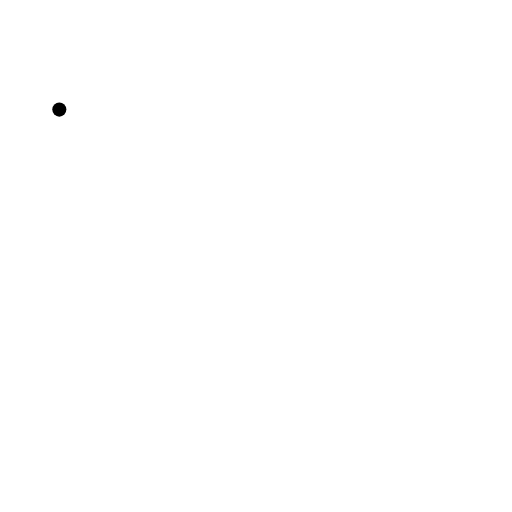
t = 0.00 s
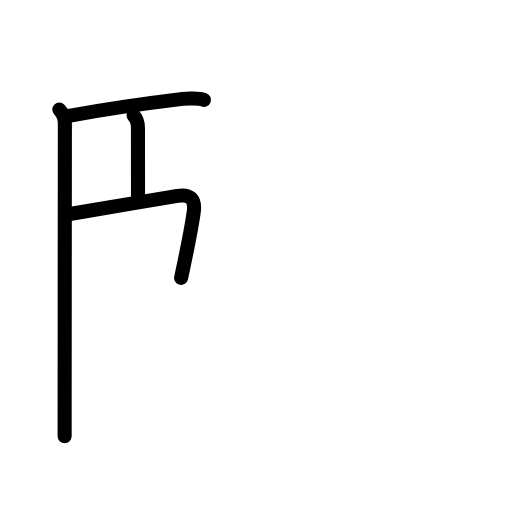
t = 3.58 s
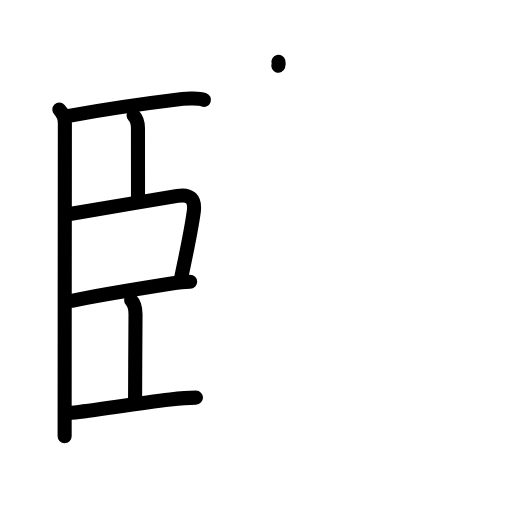
t = 7.13 s
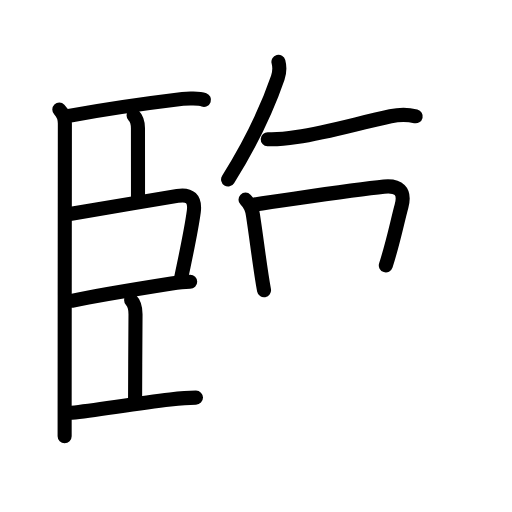
t = 10.75 s
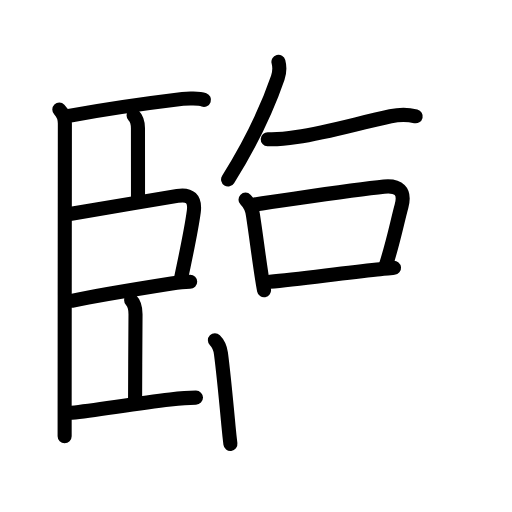
t = 12.58 s
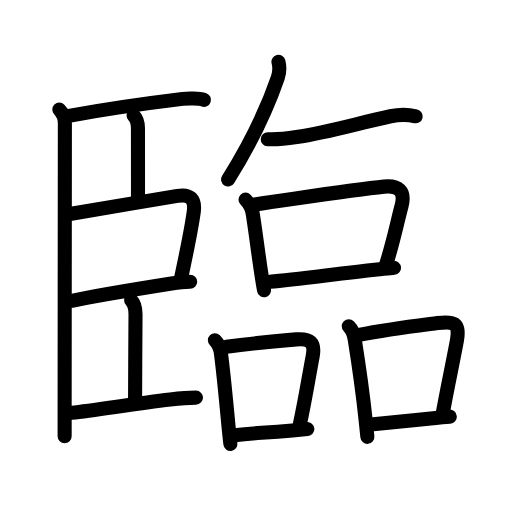
t = 18.00 s

The animated SVG that drew these frames (rendered in a browser with its animation timeline set to each time). Animation: 62 SMIL elements (animate=62); one cycle of 18.00 s.

<?xml version="1.0" encoding="UTF-8"?>
<!--
AniKanjiVG is licensed by CC-BY-SA Paul C. Sommerhoff (https://bitbucket.org/sommerhoff/anikanjivg).
AniKanjiVG uses KanjiVG which is licensed by CC-BY-SA Ulrich Apel (http://kanjivg.tagaini.net).
See also http://creativecommons.org/licenses/by-sa/3.0/
-->
<svg xmlns:kvg='http://kanjivg.tagaini.net' xmlns='http://www.w3.org/2000/svg' width='109' height='109' viewBox='0 0 109 109' style='fill:none;stroke:#000000;stroke-width:3;stroke-linecap:round;stroke-linejoin:round;' id="kvg:kanji_081e8"><g id="kvg:081e8" kvg:element="臨"><g id="kvg:081e8-g1" kvg:element="臣" kvg:position="left" kvg:radical="general"><path id="kvg:081e8-s1" kvg:type="㇑" d="M12.63,23.33c0.83,0.84,1.18,1.83,1.18,2.98c0,0.61-0.04,39.05-0.05,59.95c0,2.49,0,4.73,0,6.62"><animate attributeName="d" begin="0.0s" dur="0.3333333333333333s" from="M12.63,23.33C12.63,23.33,12.63,23.33,12.63,23.33" to="M12.63,23.33c0.83,0.84,1.18,1.83,1.18,2.98" />
<animate attributeName="d" begin="0.3333333333333333s" dur="0.3333333333333333s" from="M12.63,23.33c0.83,0.84,1.18,1.83,1.18,2.98c0,0,0,0,0,0,0" to="M12.63,23.33c0.83,0.84,1.18,1.83,1.18,2.98c0,0.61-0.04,39.05-0.05,59.95" />
<animate attributeName="d" begin="0.6666666666666666s" dur="0.3333333333333333s" from="M12.63,23.33c0.83,0.84,1.18,1.83,1.18,2.98c0,0.61-0.04,39.05-0.05,59.95c0,0,0,0,0,0,0" to="M12.63,23.33c0.83,0.84,1.18,1.83,1.18,2.98c0,0.61-0.04,39.05-0.05,59.95c0,2.49,0,4.73,0,6.62" />
</path>
<path id="kvg:081e8-s2" kvg:type="㇐b" d="M14.67,24.66c6.96-1.28,14.33-2.41,24.21-3.61c0.97-0.12,3.51-0.16,4.54,0.21"><animate attributeName="d" begin="1.0s" dur="0.5s" from="M14.67,24.66C14.67,24.66,14.67,24.66,14.67,24.66" to="M14.67,24.66c6.96-1.28,14.33-2.41,24.21-3.61" />
<animate attributeName="d" begin="1.5s" dur="0.5s" from="M14.67,24.66c6.96-1.28,14.33-2.41,24.21-3.61c0,0,0,0,0,0,0" to="M14.67,24.66c6.96-1.28,14.33-2.41,24.21-3.61c0.97-0.12,3.51-0.16,4.54,0.21" />
<animate attributeName="d" begin="0s" dur="1.0s" from="M-100,-100" to="M-100,-100" />
</path>
<path id="kvg:081e8-s3" kvg:type="㇑a" d="M28.44,24.59c0.74,0.74,0.93,1.78,0.93,2.73c0,0.85,0.01,9.38,0.01,14.68"><animate attributeName="d" begin="2.0s" dur="0.5s" from="M28.44,24.59C28.44,24.59,28.44,24.59,28.44,24.59" to="M28.44,24.59c0.74,0.74,0.93,1.78,0.93,2.73" />
<animate attributeName="d" begin="2.5s" dur="0.5s" from="M28.44,24.59c0.74,0.74,0.93,1.78,0.93,2.73c0,0,0,0,0,0,0" to="M28.44,24.59c0.74,0.74,0.93,1.78,0.93,2.73c0,0.85,0.01,9.38,0.01,14.68" />
<animate attributeName="d" begin="0s" dur="2.0s" from="M-100,-100" to="M-100,-100" />
</path>
<path id="kvg:081e8-s4" kvg:type="㇕b" d="M15.18,45.49c7.89-1.31,14.93-2.52,22.6-3.79c2.64-0.44,3.84,0.62,3.47,3.38c-0.56,4.15-1.51,8.42-2.69,14.09"><animate attributeName="d" begin="3.0s" dur="0.3333333333333333s" from="M15.18,45.49C15.18,45.49,15.18,45.49,15.18,45.49" to="M15.18,45.49c7.89-1.31,14.93-2.52,22.6-3.79" />
<animate attributeName="d" begin="3.3333333333333335s" dur="0.3333333333333333s" from="M15.18,45.49c7.89-1.31,14.93-2.52,22.6-3.79c0,0,0,0,0,0,0" to="M15.18,45.49c7.89-1.31,14.93-2.52,22.6-3.79c2.64-0.44,3.84,0.62,3.47,3.38" />
<animate attributeName="d" begin="3.6666666666666665s" dur="0.3333333333333333s" from="M15.18,45.49c7.89-1.31,14.93-2.52,22.6-3.79c2.64-0.44,3.84,0.62,3.47,3.38c0,0,0,0,0,0,0" to="M15.18,45.49c7.89-1.31,14.93-2.52,22.6-3.79c2.64-0.44,3.84,0.62,3.47,3.38c-0.56,4.15-1.51,8.42-2.69,14.09" />
<animate attributeName="d" begin="0s" dur="3.0s" from="M-100,-100" to="M-100,-100" />
</path>
<path id="kvg:081e8-s5" kvg:type="㇐b" d="M15.28,64.04c2.64-0.57,14.43-2.61,21.24-3.69c1.86-0.3,3.11-0.37,3.97-0.37"><animate attributeName="d" begin="4.0s" dur="0.5s" from="M15.28,64.04C15.28,64.04,15.28,64.04,15.28,64.04" to="M15.28,64.04c2.64-0.57,14.43-2.61,21.24-3.69" />
<animate attributeName="d" begin="4.5s" dur="0.5s" from="M15.28,64.04c2.64-0.57,14.43-2.61,21.24-3.69c0,0,0,0,0,0,0" to="M15.28,64.04c2.64-0.57,14.43-2.61,21.24-3.69c1.86-0.3,3.11-0.37,3.97-0.37" />
<animate attributeName="d" begin="0s" dur="4.0s" from="M-100,-100" to="M-100,-100" />
</path>
<path id="kvg:081e8-s6" kvg:type="㇑a" d="M27.92,63.93c0.76,0.76,0.93,1.94,0.93,2.98c0,2.34-0.09,12.59-0.09,18.09"><animate attributeName="d" begin="5.0s" dur="0.5s" from="M27.92,63.93C27.92,63.93,27.92,63.93,27.92,63.93" to="M27.92,63.93c0.76,0.76,0.93,1.94,0.93,2.98" />
<animate attributeName="d" begin="5.5s" dur="0.5s" from="M27.92,63.93c0.76,0.76,0.93,1.94,0.93,2.98c0,0,0,0,0,0,0" to="M27.92,63.93c0.76,0.76,0.93,1.94,0.93,2.98c0,2.34-0.09,12.59-0.09,18.09" />
<animate attributeName="d" begin="0s" dur="5.0s" from="M-100,-100" to="M-100,-100" />
</path>
<path id="kvg:081e8-s7" kvg:type="㇐b" d="M15.25,87.88c5.5-0.62,13.34-1.94,21-2.84c1.54-0.18,3.75-0.39,5.47-0.39"><animate attributeName="d" begin="6.0s" dur="0.5s" from="M15.25,87.88C15.25,87.88,15.25,87.88,15.25,87.88" to="M15.25,87.88c5.5-0.62,13.34-1.94,21-2.84" />
<animate attributeName="d" begin="6.5s" dur="0.5s" from="M15.25,87.88c5.5-0.62,13.34-1.94,21-2.84c0,0,0,0,0,0,0" to="M15.25,87.88c5.5-0.62,13.34-1.94,21-2.84c1.54-0.18,3.75-0.39,5.47-0.39" />
<animate attributeName="d" begin="0s" dur="6.0s" from="M-100,-100" to="M-100,-100" />
</path>
</g>
<g id="kvg:081e8-g2" kvg:position="right"><path id="kvg:081e8-s8" kvg:type="㇒" d="M59.28,13.14c0.32,1.23,0.25,2.25-0.14,3.4c-2.03,5.9-5.75,13.96-10.58,21.67"><animate attributeName="d" begin="7.0s" dur="0.5s" from="M59.28,13.14C59.28,13.14,59.28,13.14,59.28,13.14" to="M59.28,13.14c0.32,1.23,0.25,2.25-0.14,3.4" />
<animate attributeName="d" begin="7.5s" dur="0.5s" from="M59.28,13.14c0.32,1.23,0.25,2.25-0.14,3.4c0,0,0,0,0,0,0" to="M59.28,13.14c0.32,1.23,0.25,2.25-0.14,3.4c-2.03,5.9-5.75,13.96-10.58,21.67" />
<animate attributeName="d" begin="0s" dur="7.0s" from="M-100,-100" to="M-100,-100" />
</path>
<path id="kvg:081e8-s9" kvg:type="㇐" d="M57,29.64c2.25,0.11,4.24-0.17,6.13-0.46c6.87-1.05,13.49-3.05,20.01-4.43c1.9-0.4,3.46-0.45,5.36,0.01"><animate attributeName="d" begin="8.0s" dur="0.3333333333333333s" from="M57,29.64C57,29.64,57,29.64,57,29.64" to="M57,29.64c2.25,0.11,4.24-0.17,6.13-0.46" />
<animate attributeName="d" begin="8.333333333333334s" dur="0.3333333333333333s" from="M57,29.64c2.25,0.11,4.24-0.17,6.13-0.46c0,0,0,0,0,0,0" to="M57,29.64c2.25,0.11,4.24-0.17,6.13-0.46c6.87-1.05,13.49-3.05,20.01-4.43" />
<animate attributeName="d" begin="8.666666666666666s" dur="0.3333333333333333s" from="M57,29.64c2.25,0.11,4.24-0.17,6.13-0.46c6.87-1.05,13.49-3.05,20.01-4.43c0,0,0,0,0,0,0" to="M57,29.64c2.25,0.11,4.24-0.17,6.13-0.46c6.87-1.05,13.49-3.05,20.01-4.43c1.9-0.4,3.46-0.45,5.36,0.01" />
<animate attributeName="d" begin="0s" dur="8.0s" from="M-100,-100" to="M-100,-100" />
</path>
<g id="kvg:081e8-g3" kvg:element="品"><g id="kvg:081e8-g4" kvg:element="口" kvg:position="top"><path id="kvg:081e8-s10" kvg:type="㇑" d="M52.27,42.5c0.87,0.87,1.41,2.05,1.58,3.26c0.78,5.11,1.06,7.84,1.85,12.96c0.16,1.05,0.33,2.08,0.51,3.06"><animate attributeName="d" begin="9.0s" dur="0.3333333333333333s" from="M52.27,42.5C52.27,42.5,52.27,42.5,52.27,42.5" to="M52.27,42.5c0.87,0.87,1.41,2.05,1.58,3.26" />
<animate attributeName="d" begin="9.333333333333334s" dur="0.3333333333333333s" from="M52.27,42.5c0.87,0.87,1.41,2.05,1.58,3.26c0,0,0,0,0,0,0" to="M52.27,42.5c0.87,0.87,1.41,2.05,1.58,3.26c0.78,5.11,1.06,7.84,1.85,12.96" />
<animate attributeName="d" begin="9.666666666666666s" dur="0.3333333333333333s" from="M52.27,42.5c0.87,0.87,1.41,2.05,1.58,3.26c0.78,5.11,1.06,7.84,1.85,12.96c0,0,0,0,0,0,0" to="M52.27,42.5c0.87,0.87,1.41,2.05,1.58,3.26c0.78,5.11,1.06,7.84,1.85,12.96c0.16,1.05,0.33,2.08,0.51,3.06" />
<animate attributeName="d" begin="0s" dur="9.0s" from="M-100,-100" to="M-100,-100" />
</path>
<path id="kvg:081e8-s11" kvg:type="㇕b" d="M54.22,43.52c10.6-1.51,21.41-3.2,27.53-3.79c3.02-0.29,4.61,0.85,3.73,4.14c-1.02,3.79-1.67,7.39-3.34,12.63"><animate attributeName="d" begin="10.0s" dur="0.3333333333333333s" from="M54.22,43.52C54.22,43.52,54.22,43.52,54.22,43.52" to="M54.22,43.52c10.6-1.51,21.41-3.2,27.53-3.79" />
<animate attributeName="d" begin="10.333333333333334s" dur="0.3333333333333333s" from="M54.22,43.52c10.6-1.51,21.41-3.2,27.53-3.79c0,0,0,0,0,0,0" to="M54.22,43.52c10.6-1.51,21.41-3.2,27.53-3.79c3.02-0.29,4.61,0.85,3.73,4.14" />
<animate attributeName="d" begin="10.666666666666666s" dur="0.3333333333333333s" from="M54.22,43.52c10.6-1.51,21.41-3.2,27.53-3.79c3.02-0.29,4.61,0.85,3.73,4.14c0,0,0,0,0,0,0" to="M54.22,43.52c10.6-1.51,21.41-3.2,27.53-3.79c3.02-0.29,4.61,0.85,3.73,4.14c-1.02,3.79-1.67,7.39-3.34,12.63" />
<animate attributeName="d" begin="0s" dur="10.0s" from="M-100,-100" to="M-100,-100" />
</path>
<path id="kvg:081e8-s12" kvg:type="㇐b" d="M57.45,59.98c5.98-0.47,14.45-1.74,22.82-2.61c1.21-0.13,2.42-0.24,3.61-0.35"><animate attributeName="d" begin="11.0s" dur="0.5s" from="M57.45,59.98C57.45,59.98,57.45,59.98,57.45,59.98" to="M57.45,59.98c5.98-0.47,14.45-1.74,22.82-2.61" />
<animate attributeName="d" begin="11.5s" dur="0.5s" from="M57.45,59.98c5.98-0.47,14.45-1.74,22.82-2.61c0,0,0,0,0,0,0" to="M57.45,59.98c5.98-0.47,14.45-1.74,22.82-2.61c1.21-0.13,2.42-0.24,3.61-0.35" />
<animate attributeName="d" begin="0s" dur="11.0s" from="M-100,-100" to="M-100,-100" />
</path>
</g>
<g id="kvg:081e8-g5" kvg:position="bottom"><g id="kvg:081e8-g6" kvg:position="left"><g id="kvg:081e8-g7" kvg:element="口"><path id="kvg:081e8-s13" kvg:type="㇑" d="M45.75,72.45c0.84,0.83,1.12,1.55,1.29,2.81c0.59,4.51,1.1,10.08,1.61,15.5c0.12,1.26,0.25,2.51,0.4,3.74"><animate attributeName="d" begin="12.0s" dur="0.3333333333333333s" from="M45.75,72.45C45.75,72.45,45.75,72.45,45.75,72.45" to="M45.75,72.45c0.84,0.83,1.12,1.55,1.29,2.81" />
<animate attributeName="d" begin="12.333333333333334s" dur="0.3333333333333333s" from="M45.75,72.45c0.84,0.83,1.12,1.55,1.29,2.81c0,0,0,0,0,0,0" to="M45.75,72.45c0.84,0.83,1.12,1.55,1.29,2.81c0.59,4.51,1.1,10.08,1.61,15.5" />
<animate attributeName="d" begin="12.666666666666666s" dur="0.3333333333333333s" from="M45.75,72.45c0.84,0.83,1.12,1.55,1.29,2.81c0.59,4.51,1.1,10.08,1.61,15.5c0,0,0,0,0,0,0" to="M45.75,72.45c0.84,0.83,1.12,1.55,1.29,2.81c0.59,4.51,1.1,10.08,1.61,15.5c0.12,1.26,0.25,2.51,0.4,3.74" />
<animate attributeName="d" begin="0s" dur="12.0s" from="M-100,-100" to="M-100,-100" />
</path>
<path id="kvg:081e8-s14" kvg:type="㇕b" d="M48.21,73.82c6.27-0.83,10.94-1.22,14.8-1.57c2.94-0.27,4.13,0.57,3.55,3.64c-0.8,4.17-1.57,9.15-2.77,14.66"><animate attributeName="d" begin="13.0s" dur="0.3333333333333333s" from="M48.21,73.82C48.21,73.82,48.21,73.82,48.21,73.82" to="M48.21,73.82c6.27-0.83,10.94-1.22,14.8-1.57" />
<animate attributeName="d" begin="13.333333333333334s" dur="0.3333333333333333s" from="M48.21,73.82c6.27-0.83,10.94-1.22,14.8-1.57c0,0,0,0,0,0,0" to="M48.21,73.82c6.27-0.83,10.94-1.22,14.8-1.57c2.94-0.27,4.13,0.57,3.55,3.64" />
<animate attributeName="d" begin="13.666666666666666s" dur="0.3333333333333333s" from="M48.21,73.82c6.27-0.83,10.94-1.22,14.8-1.57c2.94-0.27,4.13,0.57,3.55,3.64c0,0,0,0,0,0,0" to="M48.21,73.82c6.27-0.83,10.94-1.22,14.8-1.57c2.94-0.27,4.13,0.57,3.55,3.64c-0.8,4.17-1.57,9.15-2.77,14.66" />
<animate attributeName="d" begin="0s" dur="13.0s" from="M-100,-100" to="M-100,-100" />
</path>
<path id="kvg:081e8-s15" kvg:type="㇐b" d="M49.97,92.64c4.26-0.49,5.74-0.42,12.29-1.01c0.96-0.09,2.01-0.18,3.17-0.29"><animate attributeName="d" begin="14.0s" dur="0.5s" from="M49.97,92.64C49.97,92.64,49.97,92.64,49.97,92.64" to="M49.97,92.64c4.26-0.49,5.74-0.42,12.29-1.01" />
<animate attributeName="d" begin="14.5s" dur="0.5s" from="M49.97,92.64c4.26-0.49,5.74-0.42,12.29-1.01c0,0,0,0,0,0,0" to="M49.97,92.64c4.26-0.49,5.74-0.42,12.29-1.01c0.96-0.09,2.01-0.18,3.17-0.29" />
<animate attributeName="d" begin="0s" dur="14.0s" from="M-100,-100" to="M-100,-100" />
</path>
</g>
<g id="kvg:081e8-g8" kvg:element="口" kvg:position="right"><path id="kvg:081e8-s16" kvg:type="㇑" d="M74.25,69.45c0.84,0.84,1.09,1.68,1.26,2.77c0.86,5.4,1.6,10.32,2.31,17.03c0.14,1.3,0.27,2.56,0.39,3.75"><animate attributeName="d" begin="15.0s" dur="0.3333333333333333s" from="M74.25,69.45C74.25,69.45,74.25,69.45,74.25,69.45" to="M74.25,69.45c0.84,0.84,1.09,1.68,1.26,2.77" />
<animate attributeName="d" begin="15.333333333333334s" dur="0.3333333333333333s" from="M74.25,69.45c0.84,0.84,1.09,1.68,1.26,2.77c0,0,0,0,0,0,0" to="M74.25,69.45c0.84,0.84,1.09,1.68,1.26,2.77c0.86,5.4,1.6,10.32,2.31,17.03" />
<animate attributeName="d" begin="15.666666666666666s" dur="0.3333333333333333s" from="M74.25,69.45c0.84,0.84,1.09,1.68,1.26,2.77c0.86,5.4,1.6,10.32,2.31,17.03c0,0,0,0,0,0,0" to="M74.25,69.45c0.84,0.84,1.09,1.68,1.26,2.77c0.86,5.4,1.6,10.32,2.31,17.03c0.14,1.3,0.27,2.56,0.39,3.75" />
<animate attributeName="d" begin="0s" dur="15.0s" from="M-100,-100" to="M-100,-100" />
</path>
<path id="kvg:081e8-s17" kvg:type="㇕b" d="M76.43,71.3c6.37-1.22,12.64-1.98,16.73-2.52c3.29-0.43,4.81-0.15,4.13,3.6c-0.82,4.52-2.05,10.1-3.1,15.97"><animate attributeName="d" begin="16.0s" dur="0.3333333333333333s" from="M76.43,71.3C76.43,71.3,76.43,71.3,76.43,71.3" to="M76.43,71.3c6.37-1.22,12.64-1.98,16.73-2.52" />
<animate attributeName="d" begin="16.333333333333332s" dur="0.3333333333333333s" from="M76.43,71.3c6.37-1.22,12.64-1.98,16.73-2.52c0,0,0,0,0,0,0" to="M76.43,71.3c6.37-1.22,12.64-1.98,16.73-2.52c3.29-0.43,4.81-0.15,4.13,3.6" />
<animate attributeName="d" begin="16.666666666666668s" dur="0.3333333333333333s" from="M76.43,71.3c6.37-1.22,12.64-1.98,16.73-2.52c3.29-0.43,4.81-0.15,4.13,3.6c0,0,0,0,0,0,0" to="M76.43,71.3c6.37-1.22,12.64-1.98,16.73-2.52c3.29-0.43,4.81-0.15,4.13,3.6c-0.82,4.52-2.05,10.1-3.1,15.97" />
<animate attributeName="d" begin="0s" dur="16.0s" from="M-100,-100" to="M-100,-100" />
</path>
<path id="kvg:081e8-s18" kvg:type="㇐b" d="M78.94,90.37c1.07-0.09,8.48-0.84,13.81-1.4c0.91-0.1,1.91-0.19,3.01-0.27"><animate attributeName="d" begin="17.0s" dur="0.5s" from="M78.94,90.37C78.94,90.37,78.94,90.37,78.94,90.37" to="M78.94,90.37c1.07-0.09,8.48-0.84,13.81-1.4" />
<animate attributeName="d" begin="17.5s" dur="0.5s" from="M78.94,90.37c1.07-0.09,8.48-0.84,13.81-1.4c0,0,0,0,0,0,0" to="M78.94,90.37c1.07-0.09,8.48-0.84,13.81-1.4c0.91-0.1,1.91-0.19,3.01-0.27" />
<animate attributeName="d" begin="0s" dur="17.0s" from="M-100,-100" to="M-100,-100" />
</path>
</g>
</g>
</g>
</g>
</g>
</g>
</svg>
